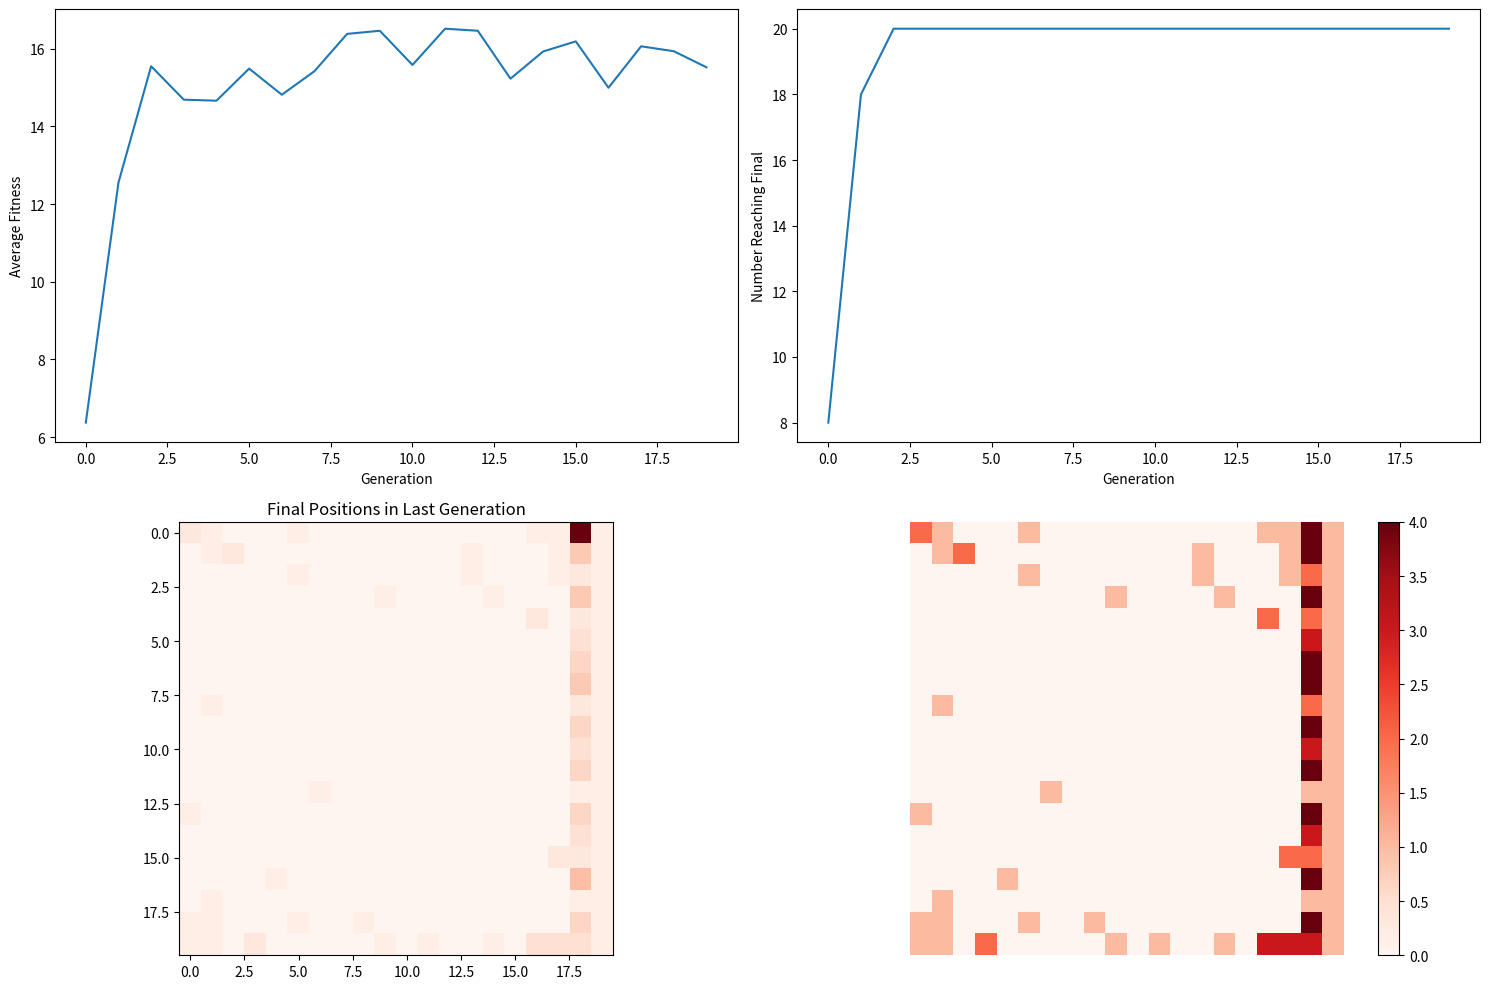

Python code for this plot:
import numpy as np
import matplotlib.pyplot as plt
import matplotlib.animation as animation

# Etiquetas para las direcciones
directions = {0:'up', 1:'down', 2:'left', 3:'right', 4:'up_right', 5:'up_left', 6:'down_right', 7:'down_left'}

# Función que actualiza la posición según la dirección elegida
def move(pos, direction):
    if direction == 'up':
        return (pos[0], max(0, pos[1]-1))
    elif direction == 'down':
        return (pos[0], min(19, pos[1]+1))
    elif direction == 'left':
        return (max(0, pos[0]-1), pos[1])
    elif direction == 'right':
        return (min(19, pos[0]+1), pos[1])
    elif direction == 'up_right':
        return (min(19, pos[0]+1), max(0, pos[1]-1))
    elif direction == 'up_left':
        return (max(0, pos[0]-1), max(0, pos[1]-1))
    elif direction == 'down_right':
        return (min(19, pos[0]+1), min(19, pos[1]+1))
    elif direction == 'down_left':
        return (max(0, pos[0]-1), min(19, pos[1]+1))

# Función de aptitud: premia a aquellos individuos que llegan más cerca del extremo derecho de la matriz
def fitness(pos):
    return pos[0]

# Función de reproducción: crea dos nuevos individuos a partir de dos padres
def reproduce(parent1, parent2):
    mask = np.random.rand(8) > 0.5

    # Mutación de los genes
    mutation_rate = np.random.uniform(0.10, 0.15) # Mutation rate de 10 a 15%
    mutation_mask = np.random.rand(8) < mutation_rate
    mutation_values = np.random.rand(8) * mutation_mask

    child1 = np.where(mask, parent1, parent2) + mutation_values
    child2 = np.where(mask, parent2, parent1) + mutation_values

    child1 /= np.sum(child1)
    child2 /= np.sum(child2)
    return child1, child2

def verify_step(pos, matrix):
    if pos[0] == 19 and matrix[pos[0], pos[1]] > 0:
        return False
    return True

#Inicializaciones matplotlib (listas,figuras,etc)
fig, axs = plt.subplots(2, 2, figsize=(15, 10))
average_fitnesses = []
final_positions_over_generations = []
final_reached_counts = []

#Solicitudes de datos
num_generations = 20
num_individuals = 150
num_steps = 80
Valor_X = 20
Valor_Y = 20

#Inicializacion de matrices a usar, genes, normales, etc, configuracion antes del algoritmo

population = np.random.rand(num_individuals, 8)
population /= np.sum(population, axis=1, keepdims=True)

### !!!!! ALGORITMO !!!!!! ####

for generation in range(num_generations):
    final_positions = []
    matrix = np.zeros((20, 20))  # La matriz se inicializa aquí
    for i in range(num_individuals):
        pos = (0, 0)
        for _ in range(num_steps):
            direction = directions[np.random.choice(8, p=population[i])]
            new_pos = move(pos, direction)
            if verify_step(new_pos, matrix):
                pos = new_pos
        final_positions.append(pos)
        matrix[pos[0], pos[1]] += 1

    # Usamos generadores en lugar de listas donde sea posible
    final_positions_over_generations.append(matrix.copy())  # Guardamos la copia de la matriz
    average_fitnesses.append(np.mean([fitness(pos) for pos in final_positions]))
    final_reached = [pos for pos in final_positions if pos[0] == 19]
    final_reached_counts.append(len(final_reached))

    best_individuals = list(ind for pos, ind in zip(final_positions, population) if pos[0] == 19)

    #verificador gente final

    if len(best_individuals) < 2:
        population = np.random.rand(num_individuals, 8)
        population /= np.sum(population, axis=1, keepdims=True)
        continue

    #Reproduccion

    new_population = best_individuals.copy()  # la nueva generación debe incluir a los padres
    while len(new_population) < num_individuals:
        parent_indices = np.random.choice(len(best_individuals), size=2, replace=False).tolist()
        parent1, parent2 = best_individuals[parent_indices[0]], best_individuals[parent_indices[1]]
        child1, child2 = reproduce(parent1, parent2)
        new_population.append(child1)
        if len(new_population) < num_individuals:
            new_population.append(child2)

    population = np.array(new_population)

#### Animacion, Graficacion, Etc #####

# Configuración de la animación
im = axs[1, 1].imshow(final_positions_over_generations[0], cmap='Reds', interpolation='nearest')
plt.colorbar(im, ax=axs[1, 1])
axs[1, 1].axis('off')

# Función de inicialización para la animación
def init():
    im.set_data(np.rot90(final_positions_over_generations[0]))
    return [im]

# Función de animación que se ejecutará en cada cuadro
def animate(i):
    im.set_data(np.rot90(final_positions_over_generations[i]))
    return [im]

# Crea la animación usando las funciones anteriores
ani = animation.FuncAnimation(fig, animate, frames=num_generations, init_func=init, blit=True)

# Guarda la animación como un archivo .gif
ani.save('evolution.gif', writer='pillow')

# Dibuja la proporción de individuos que alcanzan el final en cada generación
axs[0, 0].plot(average_fitnesses)
axs[0, 0].set_xlabel('Generation')
axs[0, 0].set_ylabel('Average Fitness')

# Nueva gráfica
axs[0, 1].plot(final_reached_counts)
axs[0, 1].set_xlabel('Generation')
axs[0, 1].set_ylabel('Number Reaching Final')

# Dibuja la matriz de posiciones finales para la última generación
axs[1, 0].imshow(np.rot90(final_positions_over_generations[-1]), cmap='Reds', interpolation='nearest')
axs[1, 0].set_title('Final Positions in Last Generation')

# Ajusta el espaciado entre subplots
fig.tight_layout()

# Muestra la figura con todas las gráficas
plt.show()
